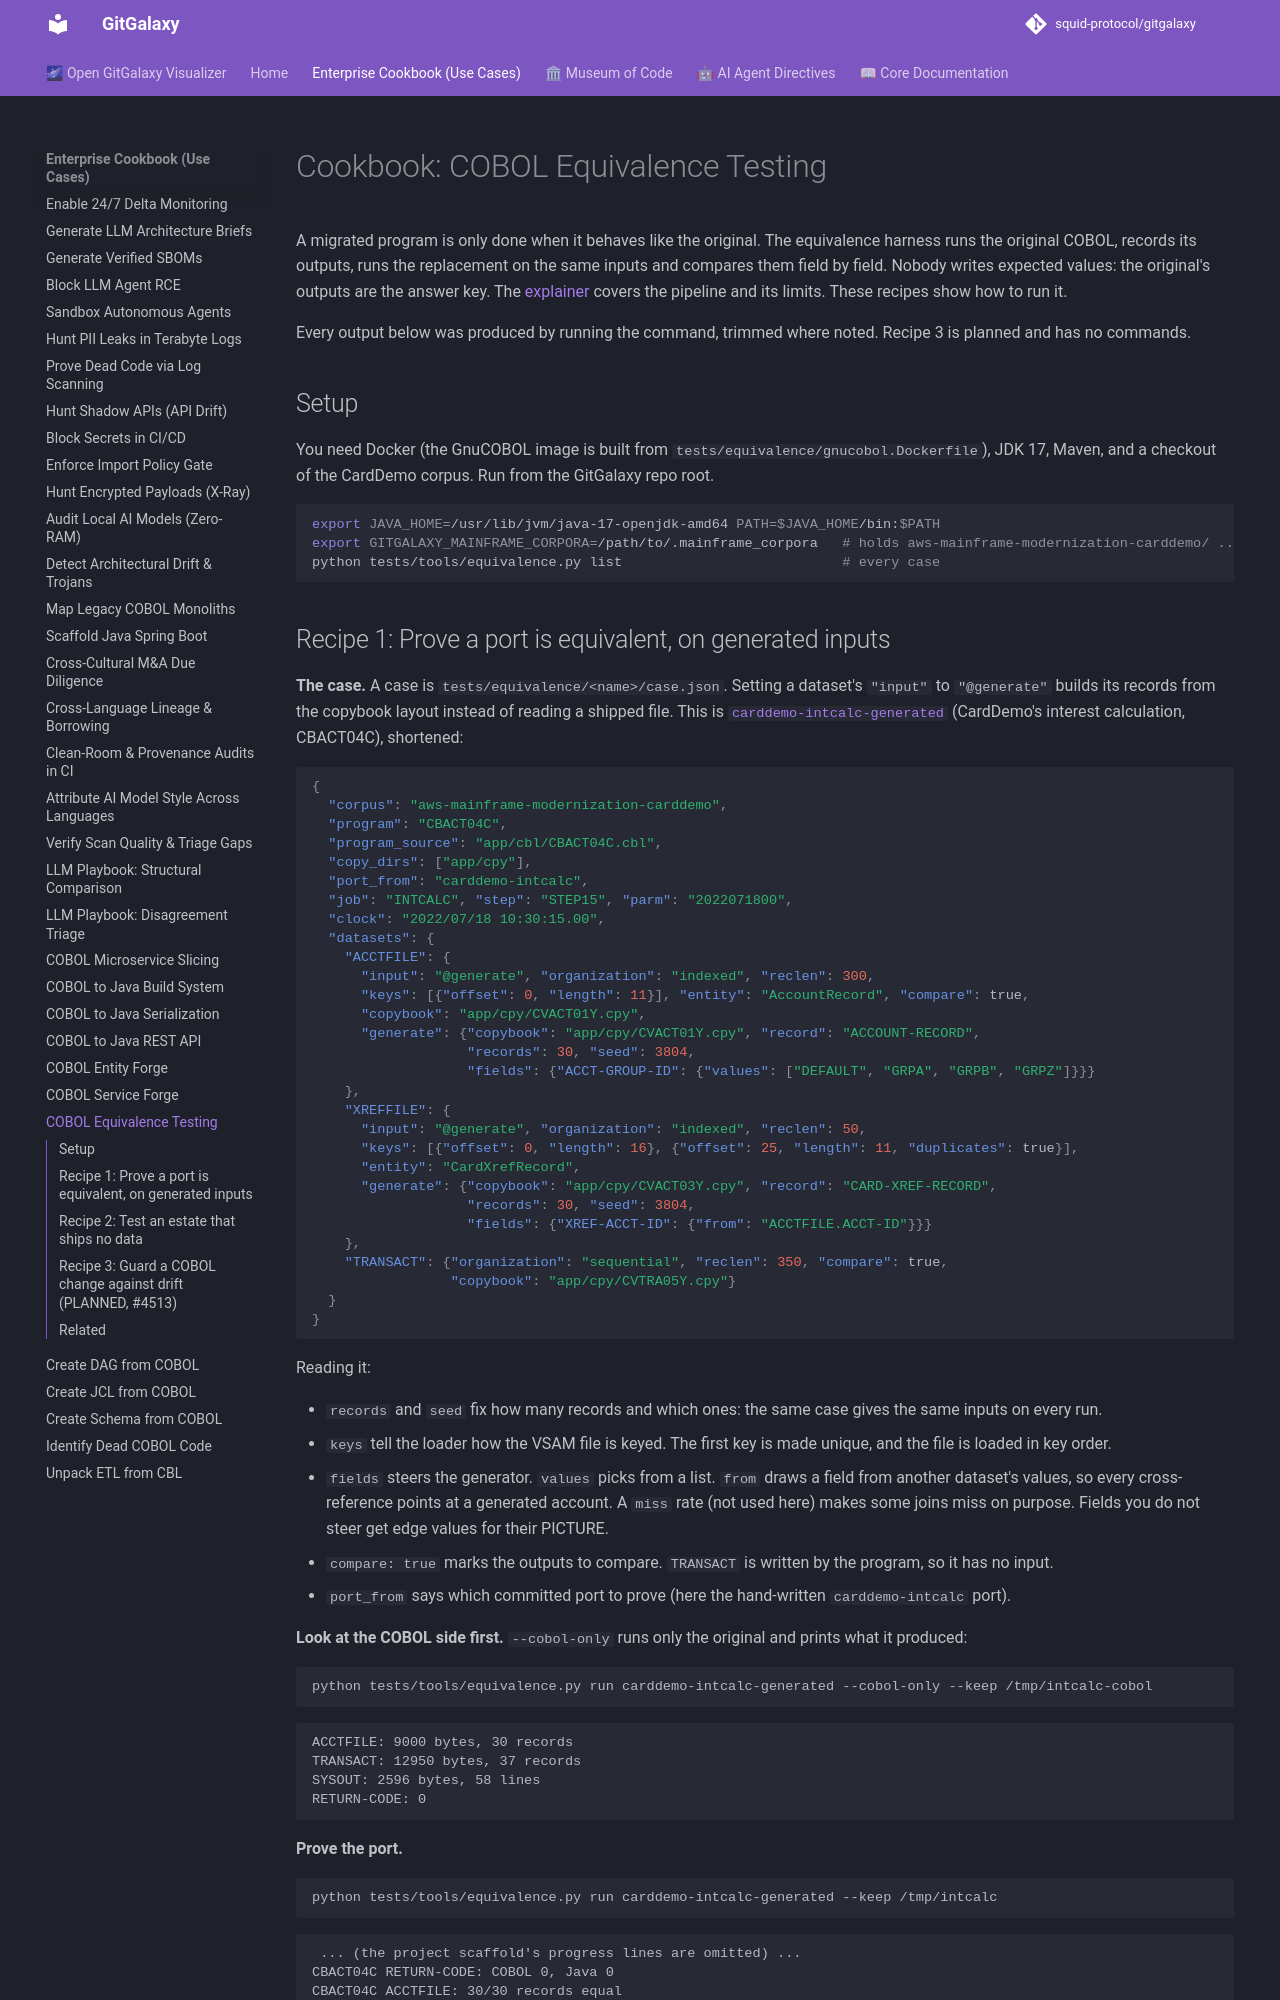

repository: squid-protocol/gitgalaxy · page: cookbook/cobol-equivalence-testing/index.html · generator: mkdocs

---
description: "Three recipes for the equivalence harness: prove a port equivalent on generated inputs, test an estate that ships no data, and (planned) guard a COBOL change against drift."
---
# Cookbook: COBOL Equivalence Testing

A migrated program is only done when it behaves like the original. The equivalence harness runs the original COBOL, records its outputs, runs the replacement on the same inputs and compares them field by field. Nobody writes expected values: the original's outputs are the answer key. The [explainer](../05-20-equivalence-harness.md) covers the pipeline and its limits. These recipes show how to run it.

Every output below was produced by running the command, trimmed where noted. Recipe 3 is planned and has no commands.

## Setup

You need Docker (the GnuCOBOL image is built from `tests/equivalence/gnucobol.Dockerfile`), JDK 17, Maven, and a checkout of the CardDemo corpus. Run from the GitGalaxy repo root.

```bash
export JAVA_HOME=/usr/lib/jvm/java-17-openjdk-amd64 PATH=$JAVA_HOME/bin:$PATH
export GITGALAXY_MAINFRAME_CORPORA=/path/to/.mainframe_corpora   # holds aws-mainframe-modernization-carddemo/ ...
python tests/tools/equivalence.py list                           # every case
```
